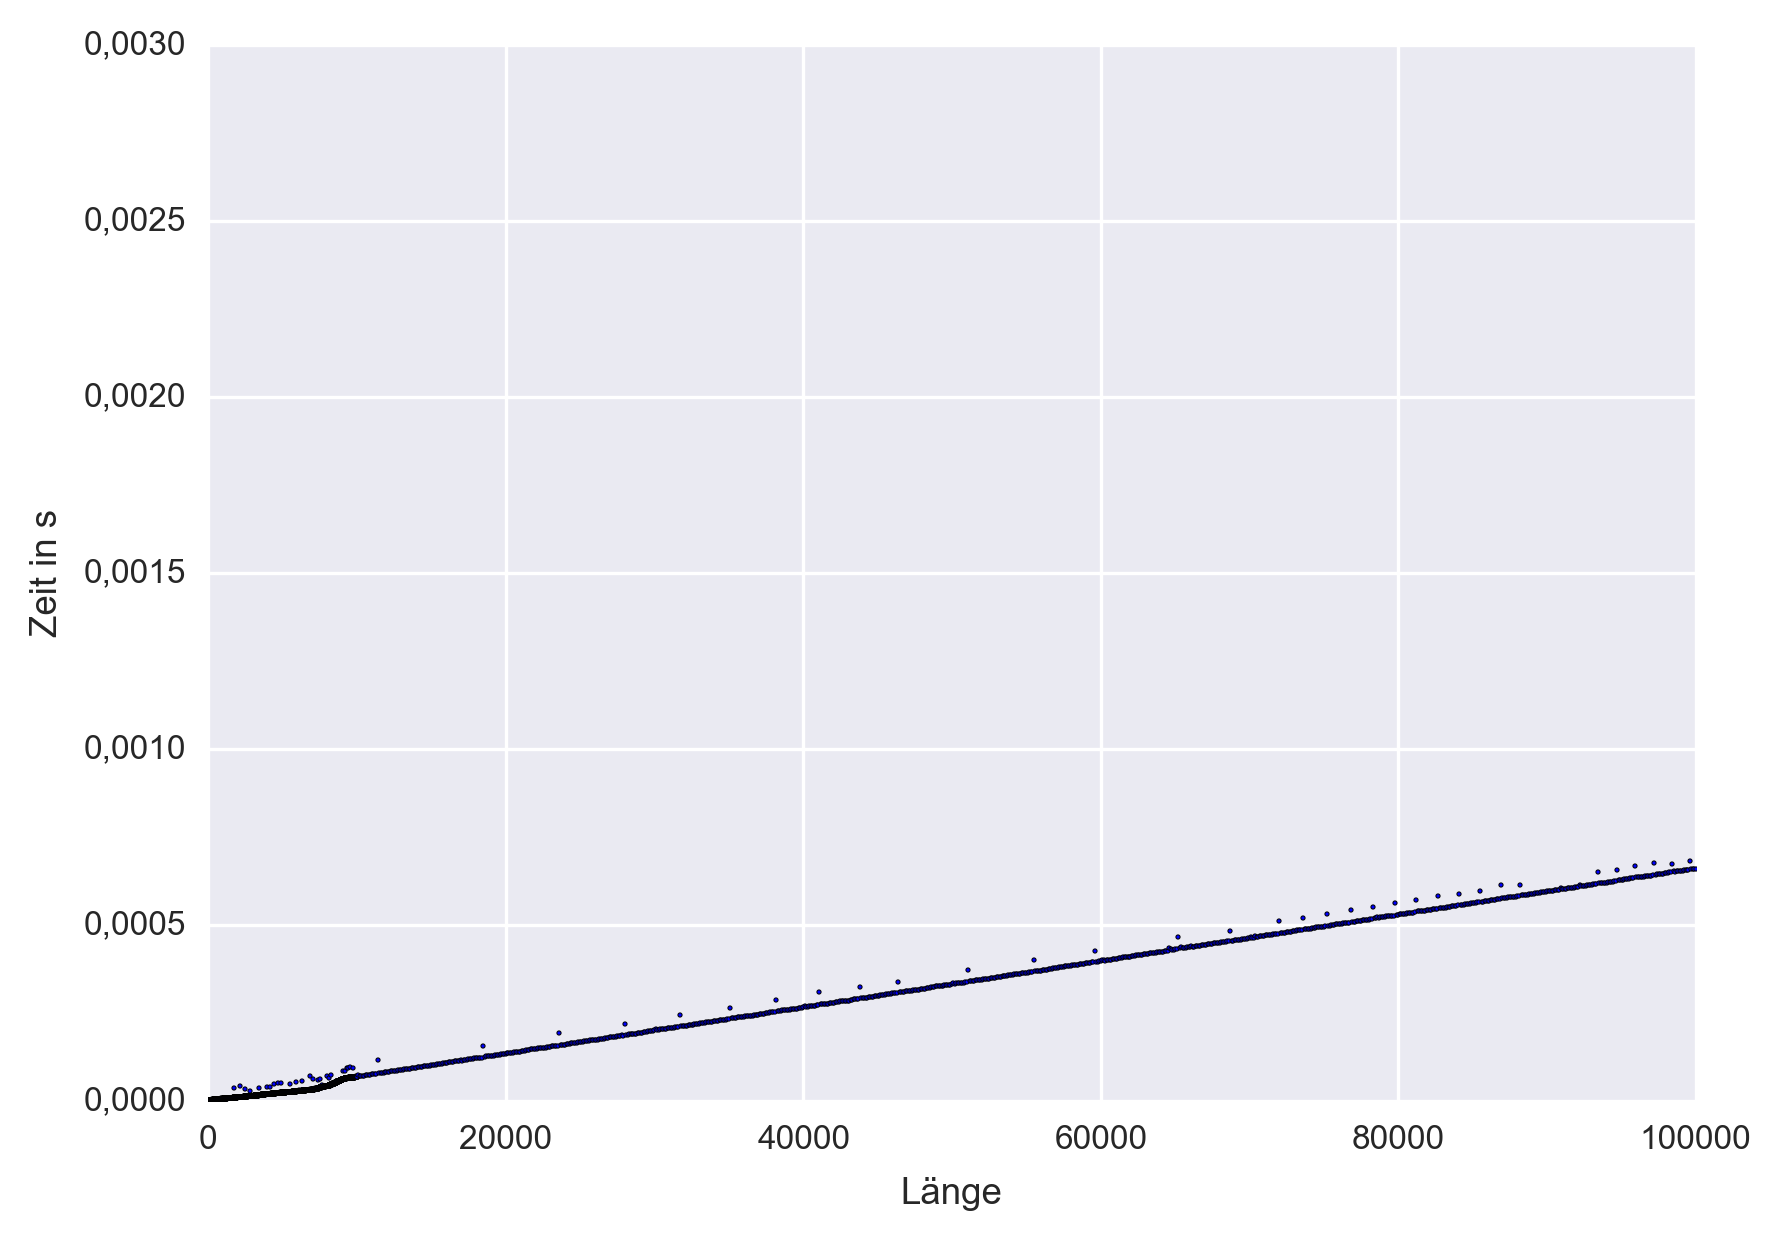

The table this chart was drawn from, first rows:
1, 2.99999999242572812363505363464355e-06
2, 1.99999999495048541575670242309570e-06
3, 1.99999999495048541575670242309570e-06
4, 9.99999997475242707878351211547852e-07
5, 1.99999999495048541575670242309570e-06
6, 1.00000005431866156868636608123779e-06
7, 1.99999999495048541575670242309570e-06
8, 1.99999999495048541575670242309570e-06
9, 1.99999999495048541575670242309570e-06
10, 9.99999997475242707878351211547852e-07
11, 9.99999997475242707878351211547852e-07
12, 1.99999999495048541575670242309570e-06
13, 1.99999999495048541575670242309570e-06
14, 9.99999997475242707878351211547852e-07
15, 1.99999999495048541575670242309570e-06
16, 1.99999999495048541575670242309570e-06
17, 1.99999999495048541575670242309570e-06
18, 1.99999999495048541575670242309570e-06
19, 1.99999999495048541575670242309570e-06
20, 1.99999999495048541575670242309570e-06
21, 1.99999999495048541575670242309570e-06
22, 1.99999999495048541575670242309570e-06
23, 1.99999999495048541575670242309570e-06
24, 1.00000005431866156868636608123779e-06
25, 1.99999999495048541575670242309570e-06
26, 1.99999999495048541575670242309570e-06
27, 9.99999997475242707878351211547852e-07
28, 9.99999997475242707878351211547852e-07
29, 1.99999999495048541575670242309570e-06
30, 1.99999999495048541575670242309570e-06
31, 9.99999997475242707878351211547852e-07
32, 9.99999997475242707878351211547852e-07
33, 9.99999997475242707878351211547852e-07
34, 1.99999999495048541575670242309570e-06
35, 9.99999997475242707878351211547852e-07
36, 9.99999997475242707878351211547852e-07
37, 1.99999999495048541575670242309570e-06
38, 9.99999997475242707878351211547852e-07
39, 1.99999999495048541575670242309570e-06
40, 9.99999997475242707878351211547852e-07
41, 1.99999999495048541575670242309570e-06
42, 1.99999999495048541575670242309570e-06
43, 1.99999999495048541575670242309570e-06
44, 2.00000005179390427656471729278564e-06
45, 1.99999999495048541575670242309570e-06
46, 1.99999999495048541575670242309570e-06
47, 2.99999999242572812363505363464355e-06
48, 2.00000005179390427656471729278564e-06
49, 1.99999999495048541575670242309570e-06
50, 1.99999999495048541575670242309570e-06
51, 1.99999999495048541575670242309570e-06
52, 1.99999999495048541575670242309570e-06
53, 1.99999999495048541575670242309570e-06
54, 1.99999999495048541575670242309570e-06
55, 1.99999999495048541575670242309570e-06
56, 1.99999999495048541575670242309570e-06
57, 1.99999999495048541575670242309570e-06
58, 1.99999999495048541575670242309570e-06
59, 2.00000005179390427656471729278564e-06
60, 1.99999999495048541575670242309570e-06
61, 1.99999999495048541575670242309570e-06
... 10,839 more rows
